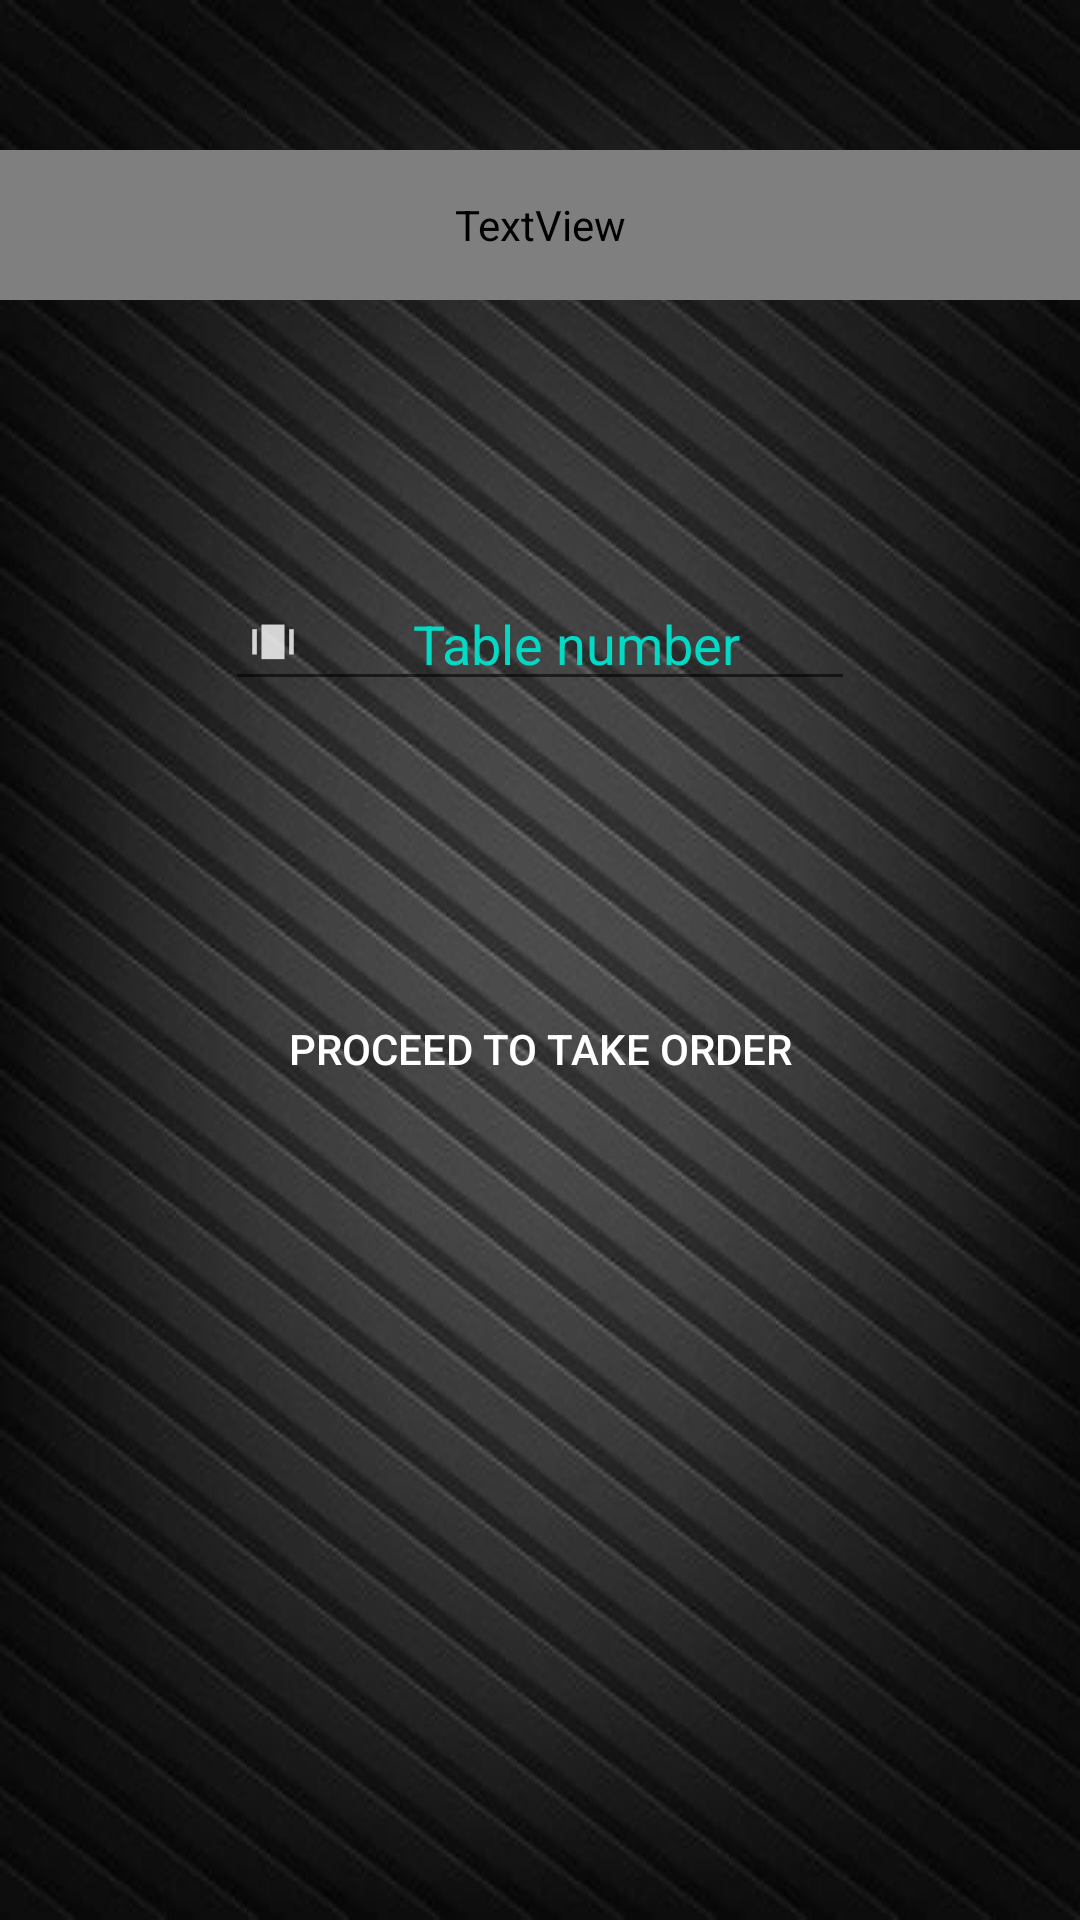

Here is an Android app screen rendered from its layout file. Give the layout XML and the strings, colors and styles it references.
<!-- AndroidManifest.xml: application theme AppTheme -->
<!-- res/layout/activity_home.xml -->
<?xml version="1.0" encoding="utf-8"?>
<androidx.constraintlayout.widget.ConstraintLayout xmlns:android="http://schemas.android.com/apk/res/android"
    xmlns:app="http://schemas.android.com/apk/res-auto"
    xmlns:tools="http://schemas.android.com/tools"
    android:layout_width="match_parent"
    android:layout_height="match_parent"
    android:background="@drawable/gradient"
    android:clickable="true"
    android:focusableInTouchMode="true"
    tools:context=".ui.HomeActivity">

    <TextView
        android:id="@+id/tvOrderHeader"
        android:layout_marginTop="50dp"
        android:layout_width="0dp"
        android:layout_height="50dp"
        android:fontFamily="@font/amaranth_italic"
        android:textAlignment="center"
        android:textColor="@android:color/background_light"
        android:textSize="23sp"
        app:layout_constraintEnd_toEndOf="parent"
        app:layout_constraintHorizontal_bias="0.0"
        app:layout_constraintStart_toStartOf="parent"
        app:layout_constraintTop_toTopOf="parent" />


    <EditText
        android:id="@+id/ptTableToWaitOn"
        android:layout_width="wrap_content"
        android:layout_height="wrap_content"
        android:layout_marginStart="32dp"
        android:layout_marginEnd="32dp"
        android:cursorVisible="false"
        android:drawableLeft="@drawable/ic_action_tabletowait"
        android:ems="10"
        android:hint="Table number"
        android:inputType="numberSigned"
        android:textAlignment="center"
        android:textColor="@color/cardview_light_background"
        android:textColorHint="@color/colorAccent"
        app:layout_constraintBottom_toTopOf="@+id/btnOrder"
        app:layout_constraintEnd_toEndOf="parent"
        app:layout_constraintStart_toStartOf="parent"
        app:layout_constraintTop_toBottomOf="@+id/tvOrderHeader" />

    <Button
        android:id="@+id/btnOrder"
        android:layout_width="wrap_content"
        android:layout_height="wrap_content"
        android:background="@android:color/transparent"
        android:text="Proceed To Take Order"
        android:textColor="@android:color/white"
        app:layout_constraintBottom_toBottomOf="parent"
        app:layout_constraintEnd_toEndOf="parent"
        app:layout_constraintStart_toStartOf="parent"
        app:layout_constraintTop_toBottomOf="@+id/tvOrderHeader"
        app:layout_constraintVertical_bias="0.459" />


</androidx.constraintlayout.widget.ConstraintLayout>
<!-- resources referenced by this layout -->
<resources>
  <!-- drawable gradient: jpg bitmap (drawable, 38417 bytes) -->
  <!-- drawable ic_action_tabletowait (drawable-anydpi) -->
  <vector xmlns:android="http://schemas.android.com/apk/res/android"
      android:width="24dp"
      android:height="24dp"
      android:viewportWidth="24"
      android:viewportHeight="24"
      android:tint="#FFFFFF"
      android:alpha="0.8">
    <group android:scaleX="0.7692308"
        android:scaleY="0.7692308"
        android:translateX="2.7692308"
        android:translateY="2.7692308">
      <path
          android:fillColor="@android:color/white"
          android:pathData="M7,4h10v15h-10z"/>
      <path
          android:fillColor="@android:color/white"
          android:pathData="M3,6h2v11h-2z"/>
      <path
          android:fillColor="@android:color/white"
          android:pathData="M19,6h2v11h-2z"/>
    </group>
  </vector>
  <style name="AppTheme" parent="Theme.AppCompat.Light.DarkActionBar">
          
          <item name="colorPrimary">@color/colorPrimary</item>
          <item name="colorPrimaryDark">@color/colorPrimaryDark</item>
          <item name="colorAccent">@color/colorAccent</item>
      </style>
  <!-- not gathered from this repository: default colours our renderer supplied (Android Studio template values) -->
  <color name="colorPrimary">#FF6200EE</color>
  <color name="colorPrimaryDark">#FF3700B3</color>
  <color name="colorAccent">#FF03DAC5</color>
</resources>
